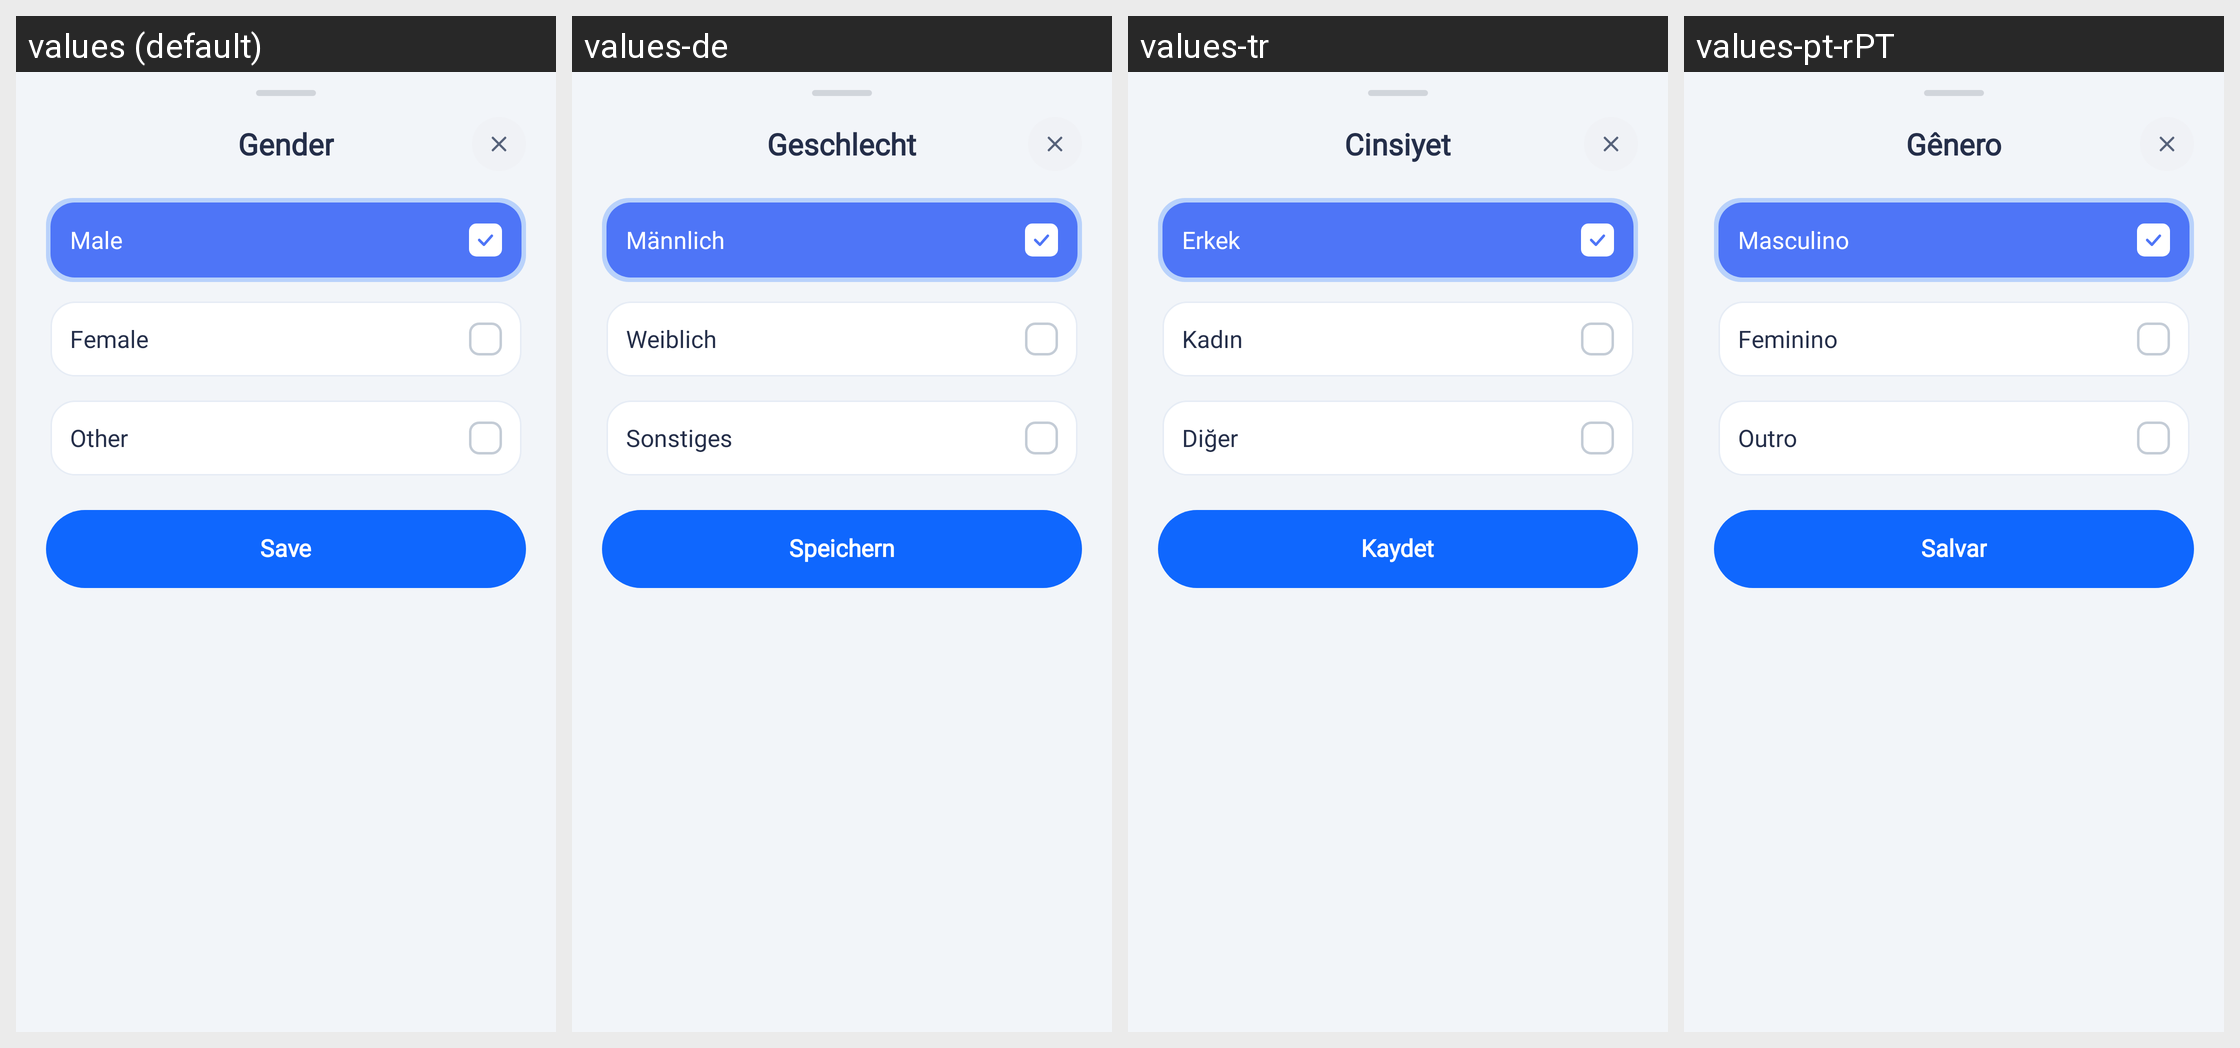

Locale-by-locale string values for the Android screen shown in this grid:
Android screen res/layout/bottom_sheet_select_gender.xml rendered under 4 locales, left to right: values (default), values-de, values-tr, values-pt-rPT. Device: Nexus 5 (rendered at 1080×1920; each locale shown at half size, 540×960, under a caption strip naming it); theme Theme.HealthCareAI.
Other locales in the repository, not shown: values-ar, values-bn, values-es, values-fr, values-hi, values-id, values-in, values-ja, values-ko, values-pt-rBR, values-ru, values-vi, values-zh-rCN, values-zh-rTW.
Strings drawn on this screen, with the default value and each locale's value (text and hints the layout hard-codes, and strings that could not be matched under every locale, appear in the picture but are not listed):

title_gender_sheet
  values: Gender
  values-de: Geschlecht
  values-tr: Cinsiyet
  values-pt-rPT: Gênero

gender_male
  values: Male
  values-de: Männlich
  values-tr: Erkek
  values-pt-rPT: Masculino

gender_female
  values: Female
  values-de: Weiblich
  values-tr: Kadın
  values-pt-rPT: Feminino

gender_other
  values: Other
  values-de: Sonstiges
  values-tr: Diğer
  values-pt-rPT: Outro

btn_save
  values: Save
  values-de: Speichern
  values-tr: Kaydet
  values-pt-rPT: Salvar
